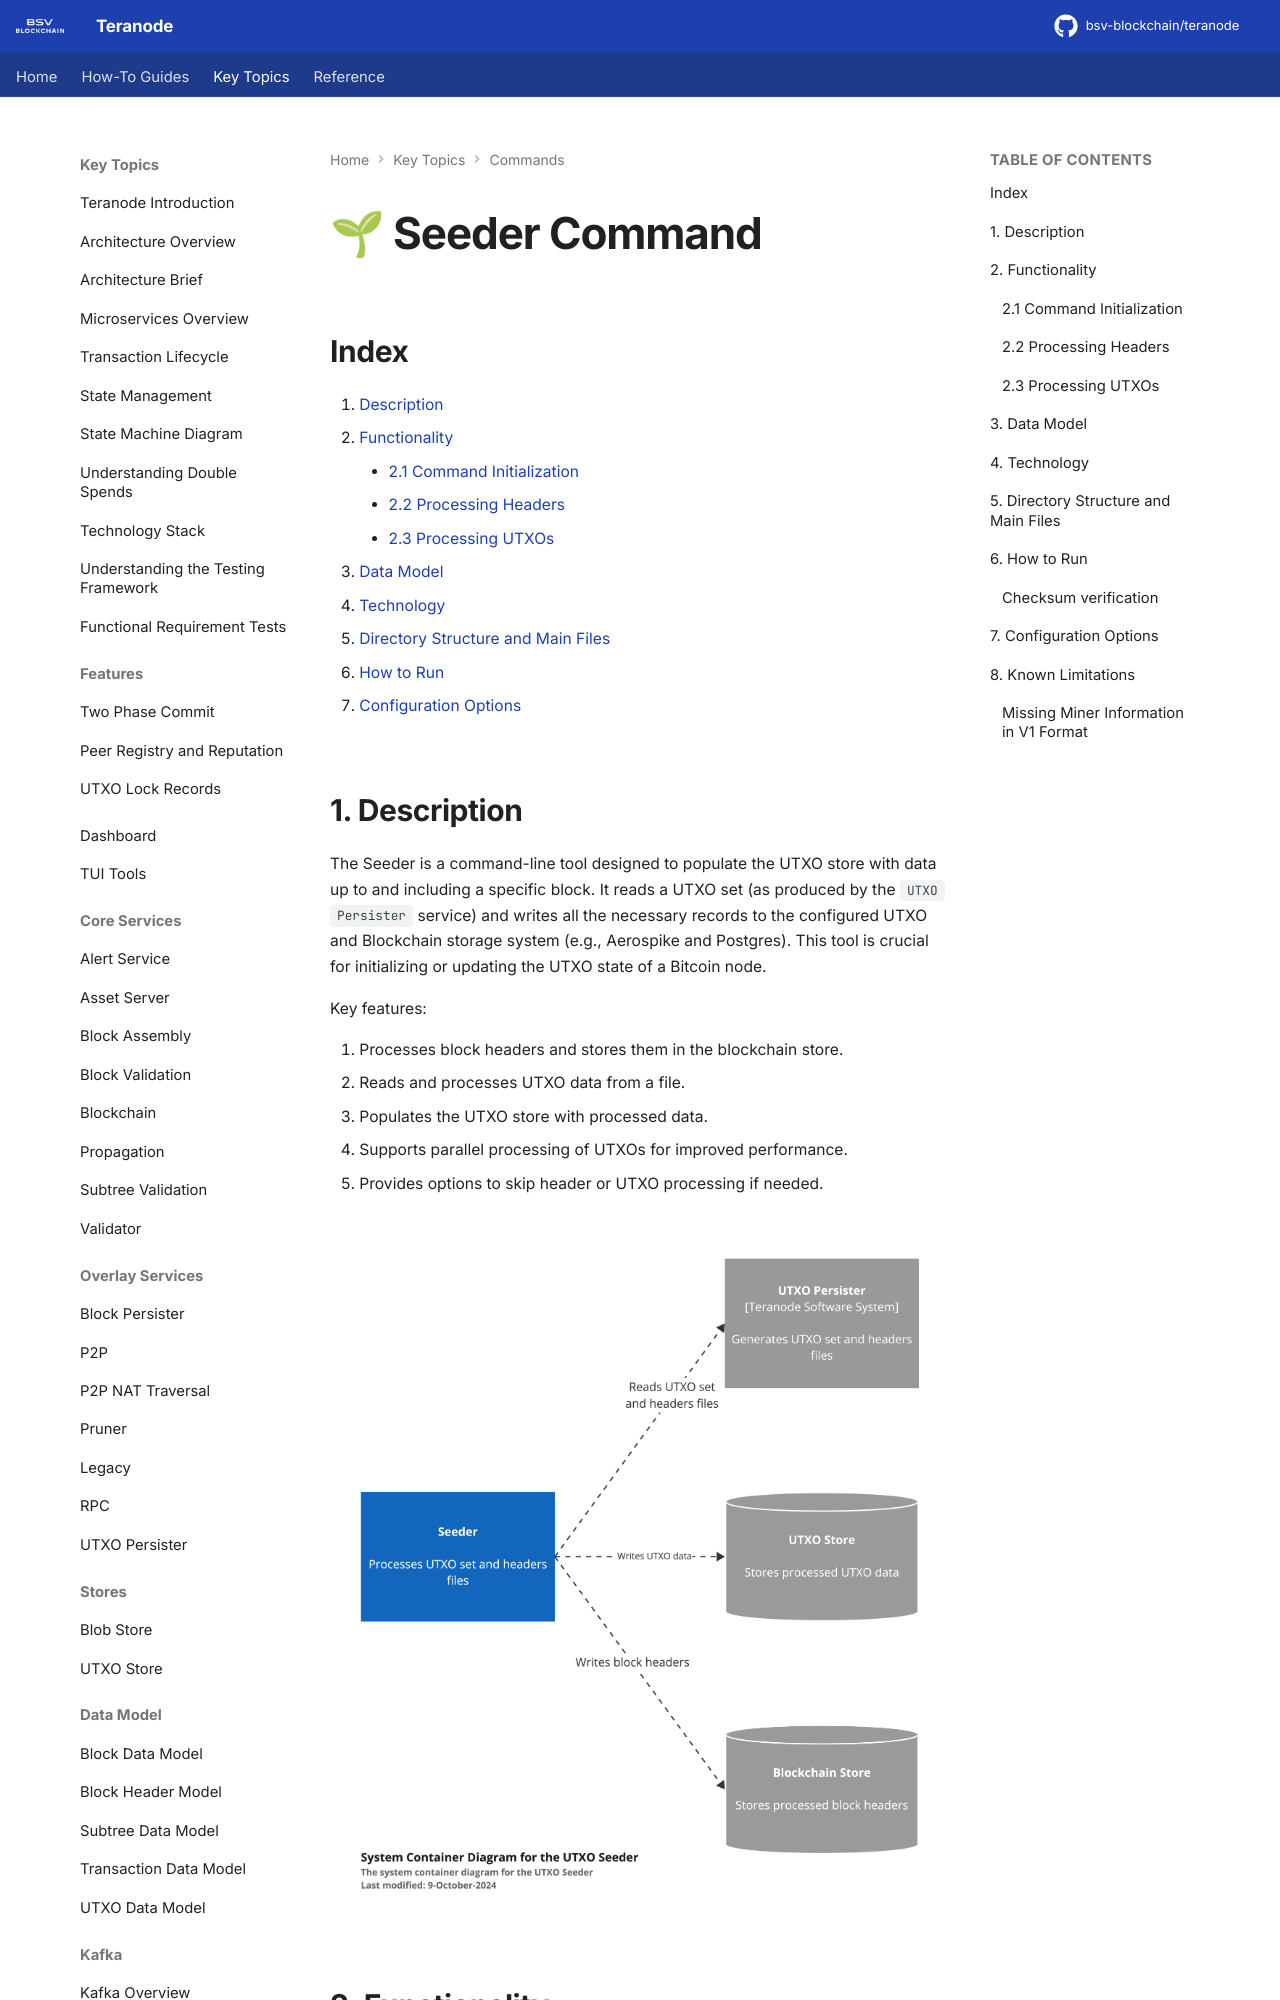

repository: ordishs/teranode · page: topics/commands/seeder/index.html · generator: mkdocs

# 🌱 Seeder Command

## Index

1. [Description](#1-description)
2. [Functionality](#2-functionality)
    - [2.1 Command Initialization](#21-command-initialization)
    - [2.2 Processing Headers](#22-processing-headers)
    - [2.3 Processing UTXOs](#23-processing-utxos)
3. [Data Model](#3-data-model)
4. [Technology](#4-technology)
5. [Directory Structure and Main Files](#5-directory-structure-and-main-files)
6. [How to Run](#6-how-to-run)
7. [Configuration Options](#7-configuration-options)

## 1. Description

The Seeder is a command-line tool designed to populate the UTXO store with data up to and including a specific block. It reads a UTXO set (as produced by the `UTXO Persister` service) and writes all the necessary records to the configured UTXO and Blockchain storage system (e.g., Aerospike and Postgres). This tool is crucial for initializing or updating the UTXO state of a Bitcoin node.

Key features:

1. Processes block headers and stores them in the blockchain store.
2. Reads and processes UTXO data from a file.
3. Populates the UTXO store with processed data.
4. Supports parallel processing of UTXOs for improved performance.
5. Provides options to skip header or UTXO processing if needed.

![Seeder_Container_Diagram.png](img/Seeder_Container_Diagram.png)

## 2. Functionality

### 2.1 Command Initialization

![seeder_initialization.svg](img/plantuml/seeder/seeder_initialization.svg)

1. The command starts by parsing command-line flags to determine the input directory, target hash, and processing options.
2. It verifies the existence of required input files (headers and UTXO set).
3. The command sets up signal handling for graceful shutdown.
4. An HTTP server is started for profiling purposes.

### 2.2 Processing Headers

![seeder_header_processing.svg](img/plantuml/seeder/seeder_header_processing.svg)

If header processing is not skipped:

1. The command opens the headers file and verifies its magic number.
2. It reads headers sequentially from the file.
3. For each header:

    - A `model.Block` object is created.
    - The block is stored in the blockchain store.
4. The command keeps track of the number of headers processed and total transaction count.
